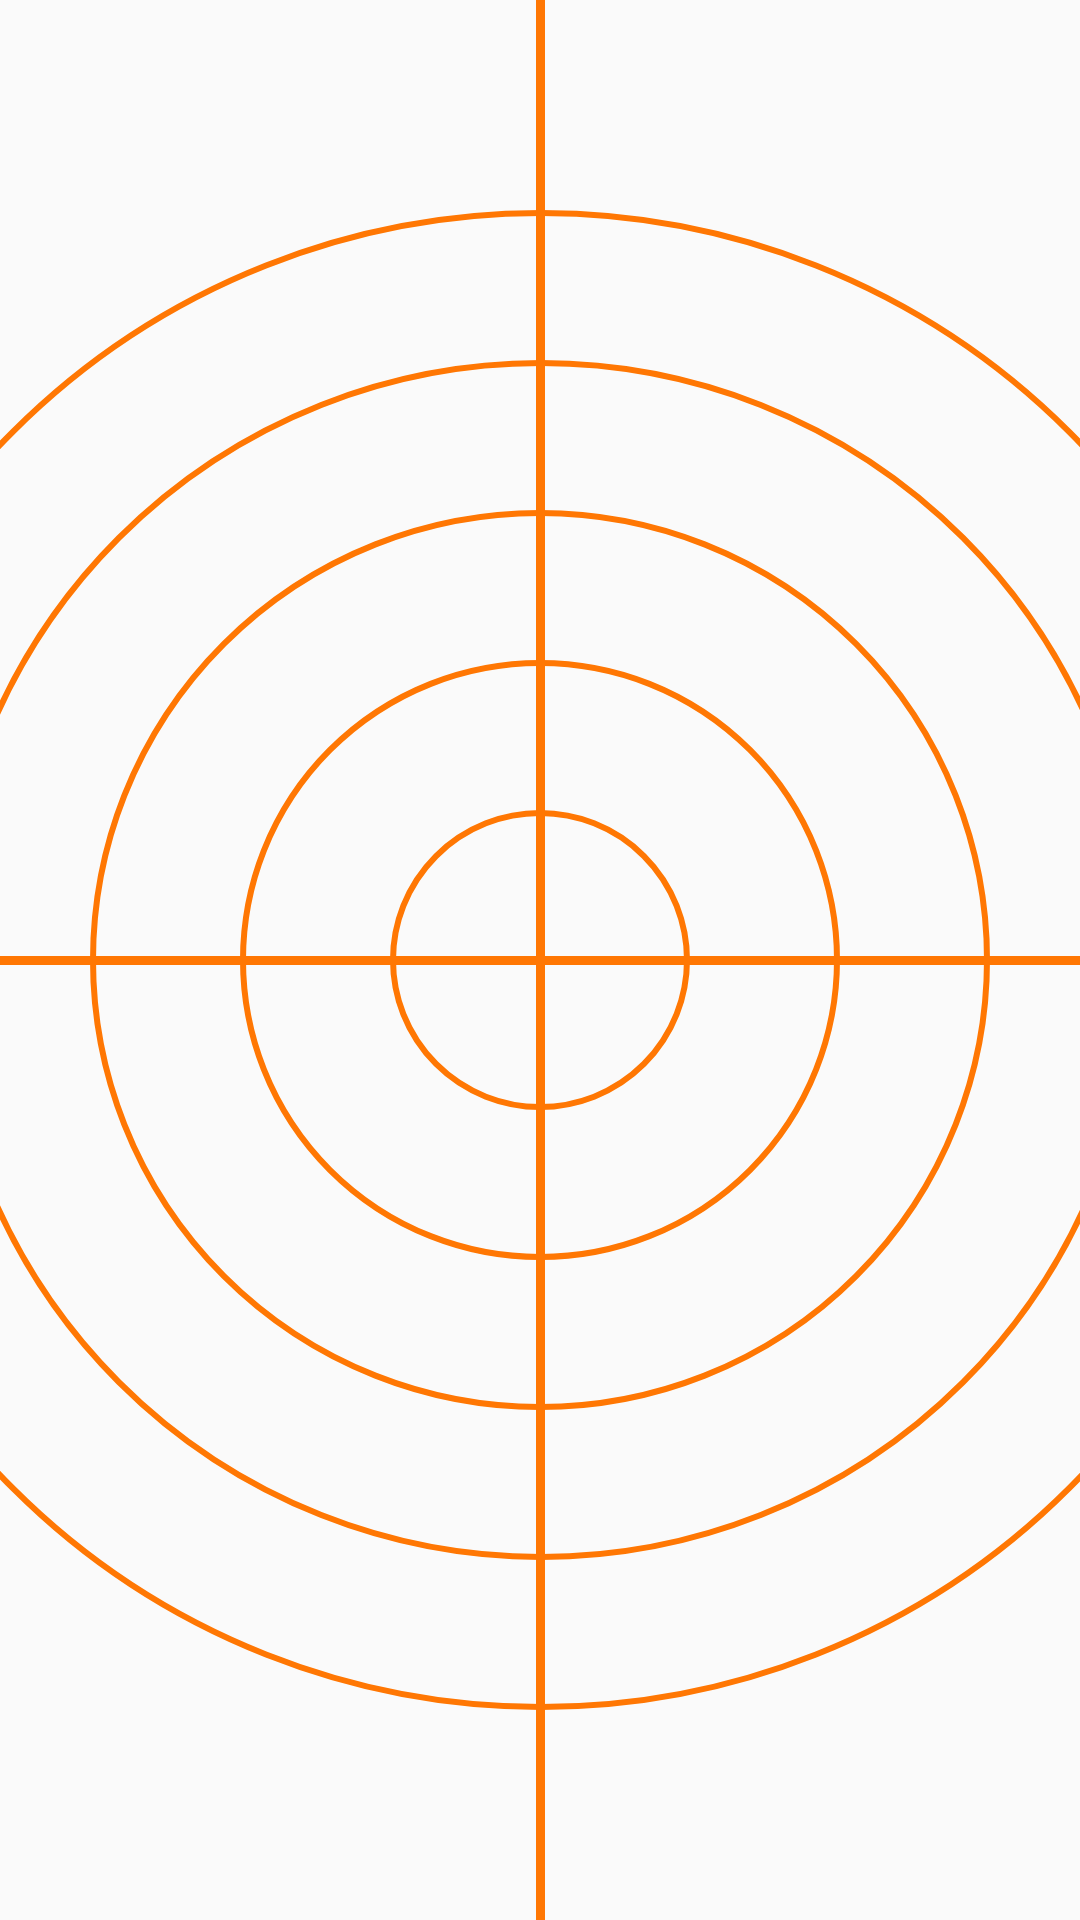

The Android layout XML behind this screen, and the referenced resources:
<!-- AndroidManifest.xml: application theme AppTheme -->
<!-- res/layout/layout_radar.xml -->
<?xml version="1.0" encoding="utf-8"?>
<android.support.constraint.ConstraintLayout xmlns:android="http://schemas.android.com/apk/res/android"
    android:layout_width="match_parent"
    android:layout_height="match_parent"
    xmlns:app="http://schemas.android.com/apk/res-auto">

    <ImageView
        android:layout_width="100dp"
        android:layout_height="100dp"
        android:background="@drawable/circle_radar"
        app:layout_constraintTop_toTopOf="parent"
        app:layout_constraintBottom_toBottomOf="parent"
        app:layout_constraintEnd_toEndOf="parent"
        app:layout_constraintStart_toStartOf="parent"/>
    <ImageView
        android:layout_width="200dp"
        android:layout_height="200dp"
        android:background="@drawable/circle_radar"
        app:layout_constraintTop_toTopOf="parent"
        app:layout_constraintBottom_toBottomOf="parent"
        app:layout_constraintEnd_toEndOf="parent"
        app:layout_constraintStart_toStartOf="parent"/>
    <ImageView
        android:layout_width="300dp"
        android:layout_height="300dp"
        android:background="@drawable/circle_radar"
        app:layout_constraintTop_toTopOf="parent"
        app:layout_constraintBottom_toBottomOf="parent"
        app:layout_constraintEnd_toEndOf="parent"
        app:layout_constraintStart_toStartOf="parent"/>
    <ImageView
        android:layout_width="400dp"
        android:layout_height="400dp"
        android:background="@drawable/circle_radar"
        app:layout_constraintTop_toTopOf="parent"
        app:layout_constraintBottom_toBottomOf="parent"
        app:layout_constraintEnd_toEndOf="parent"
        app:layout_constraintStart_toStartOf="parent"/>
    <ImageView
        android:layout_width="500dp"
        android:layout_height="500dp"
        android:background="@drawable/circle_radar"
        app:layout_constraintTop_toTopOf="parent"
        app:layout_constraintBottom_toBottomOf="parent"
        app:layout_constraintEnd_toEndOf="parent"
        app:layout_constraintStart_toStartOf="parent"/>
    <View
        android:layout_width="3dp"
        android:layout_height="match_parent"
        android:background="@color/colorPrimary"
        app:layout_constraintEnd_toEndOf="parent"
        app:layout_constraintStart_toStartOf="parent"
        />
    <View
        android:layout_width="match_parent"
        android:layout_height="3dp"
        android:background="@color/colorPrimary"
        app:layout_constraintTop_toTopOf="parent"
        app:layout_constraintBottom_toBottomOf="parent"
        />
</android.support.constraint.ConstraintLayout>
<!-- resources referenced by this layout -->
<resources>
  <color name="colorPrimary">#ff7703</color>
  <!-- drawable circle_radar (drawable) -->
  <?xml version="1.0" encoding="utf-8"?>
  <shape xmlns:android="http://schemas.android.com/apk/res/android"
      android:shape="oval" >
  
      <gradient
          android:centerX=".6"
          android:centerY=".40"
          android:endColor="@android:color/transparent"
          android:gradientRadius="20"
          android:startColor="@android:color/transparent"
          android:type="radial" />
  
      <stroke
          android:width="2dp"
          android:color="@color/colorPrimary" />
  
      <size
          android:height="100dp"
          android:width="100dp" />
  
  </shape>
  <style name="AppTheme" parent="Theme.AppCompat.Light.DarkActionBar">
          
          <item name="colorPrimary">@color/colorPrimary</item>
          <item name="colorPrimaryDark">@color/colorPrimaryDark</item>
          <item name="colorAccent">@color/colorAccent</item>
      </style>
  <color name="colorPrimaryDark">#c54700</color>
  <color name="colorAccent">#ffa843</color>
</resources>
